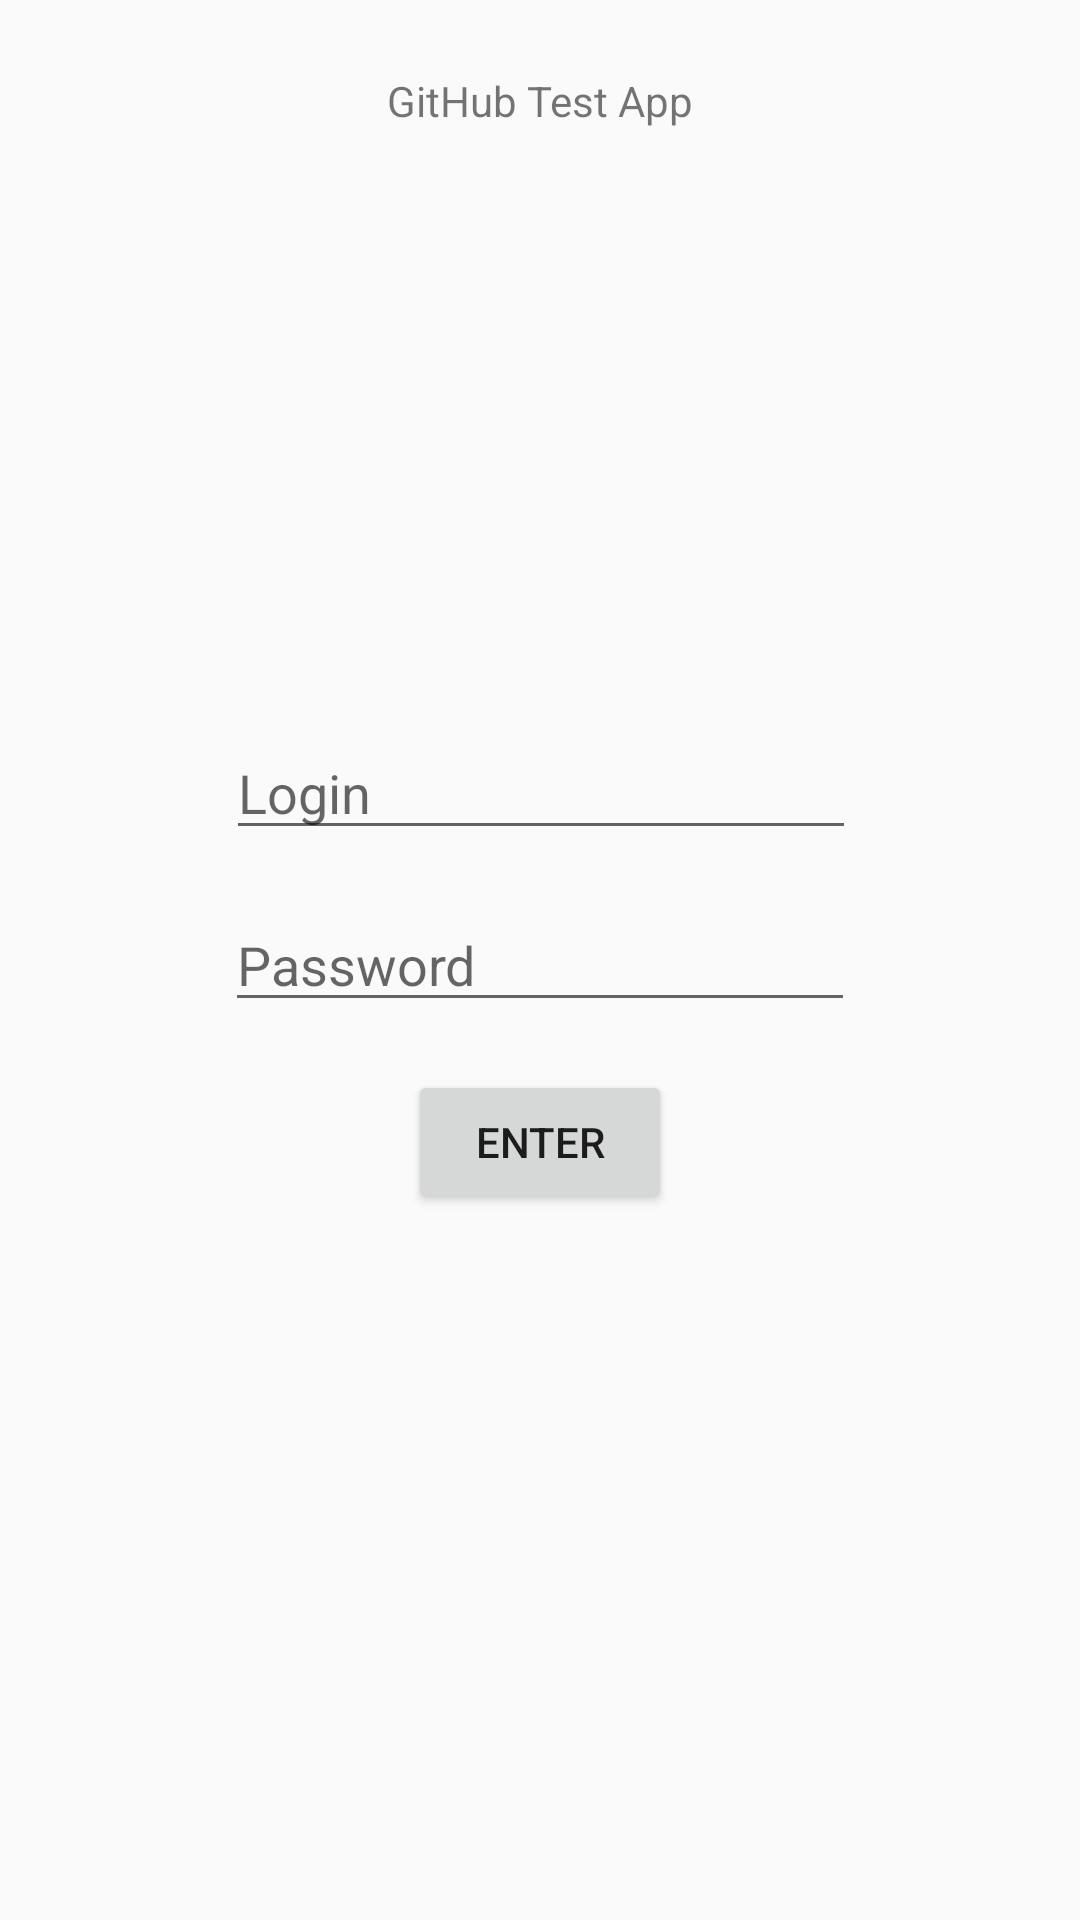

Layout XML and referenced resources for this Android screen:
<!-- AndroidManifest.xml: application theme AppTheme -->
<!-- res/layout/activity_main.xml -->
<?xml version="1.0" encoding="utf-8"?>
<android.support.constraint.ConstraintLayout xmlns:android="http://schemas.android.com/apk/res/android"
    xmlns:app="http://schemas.android.com/apk/res-auto"
    xmlns:tools="http://schemas.android.com/tools"
    android:layout_width="match_parent"
    android:layout_height="match_parent"
    tools:context=".LoginActivity">

    <TextView
        android:id="@+id/textView"
        android:layout_width="wrap_content"
        android:layout_height="wrap_content"
        android:layout_marginTop="24dp"
        android:text="GitHub Test App"
        app:layout_constraintEnd_toEndOf="parent"
        app:layout_constraintStart_toStartOf="parent"
        app:layout_constraintTop_toTopOf="parent" />

    <EditText
        android:id="@+id/editText"
        android:layout_width="wrap_content"
        android:layout_height="wrap_content"
        android:ems="10"
        android:hint="Password"
        android:inputType="textPassword"
        app:layout_constraintBottom_toBottomOf="parent"
        app:layout_constraintEnd_toEndOf="parent"
        app:layout_constraintStart_toStartOf="parent"
        app:layout_constraintTop_toTopOf="parent" />

    <EditText
        android:id="@+id/editText2"
        android:layout_width="wrap_content"
        android:layout_height="wrap_content"
        android:layout_marginStart="8dp"
        android:layout_marginEnd="8dp"
        android:layout_marginBottom="16dp"
        android:ems="10"
        android:hint="Login"
        android:inputType="textPersonName"
        app:layout_constraintBottom_toTopOf="@+id/editText"
        app:layout_constraintEnd_toEndOf="parent"
        app:layout_constraintHorizontal_bias="0.503"
        app:layout_constraintStart_toStartOf="parent" />

    <Button
        android:id="@+id/button"
        android:layout_width="wrap_content"
        android:layout_height="wrap_content"
        android:layout_marginTop="16dp"
        android:text="Enter"
        app:layout_constraintEnd_toEndOf="parent"
        app:layout_constraintStart_toStartOf="parent"
        app:layout_constraintTop_toBottomOf="@+id/editText" />
</android.support.constraint.ConstraintLayout>
<!-- resources referenced by this layout -->
<resources>
  <style name="AppTheme" parent="Theme.AppCompat.Light.DarkActionBar">
          
          <item name="colorPrimary">@color/colorPrimary</item>
          <item name="colorPrimaryDark">@color/colorPrimaryDark</item>
          <item name="colorAccent">@color/colorAccent</item>
      </style>
  <!-- not gathered from this repository: default colours our renderer supplied (Android Studio template values) -->
  <color name="colorPrimary">#FF6200EE</color>
  <color name="colorPrimaryDark">#FF3700B3</color>
  <color name="colorAccent">#FF03DAC5</color>
</resources>
